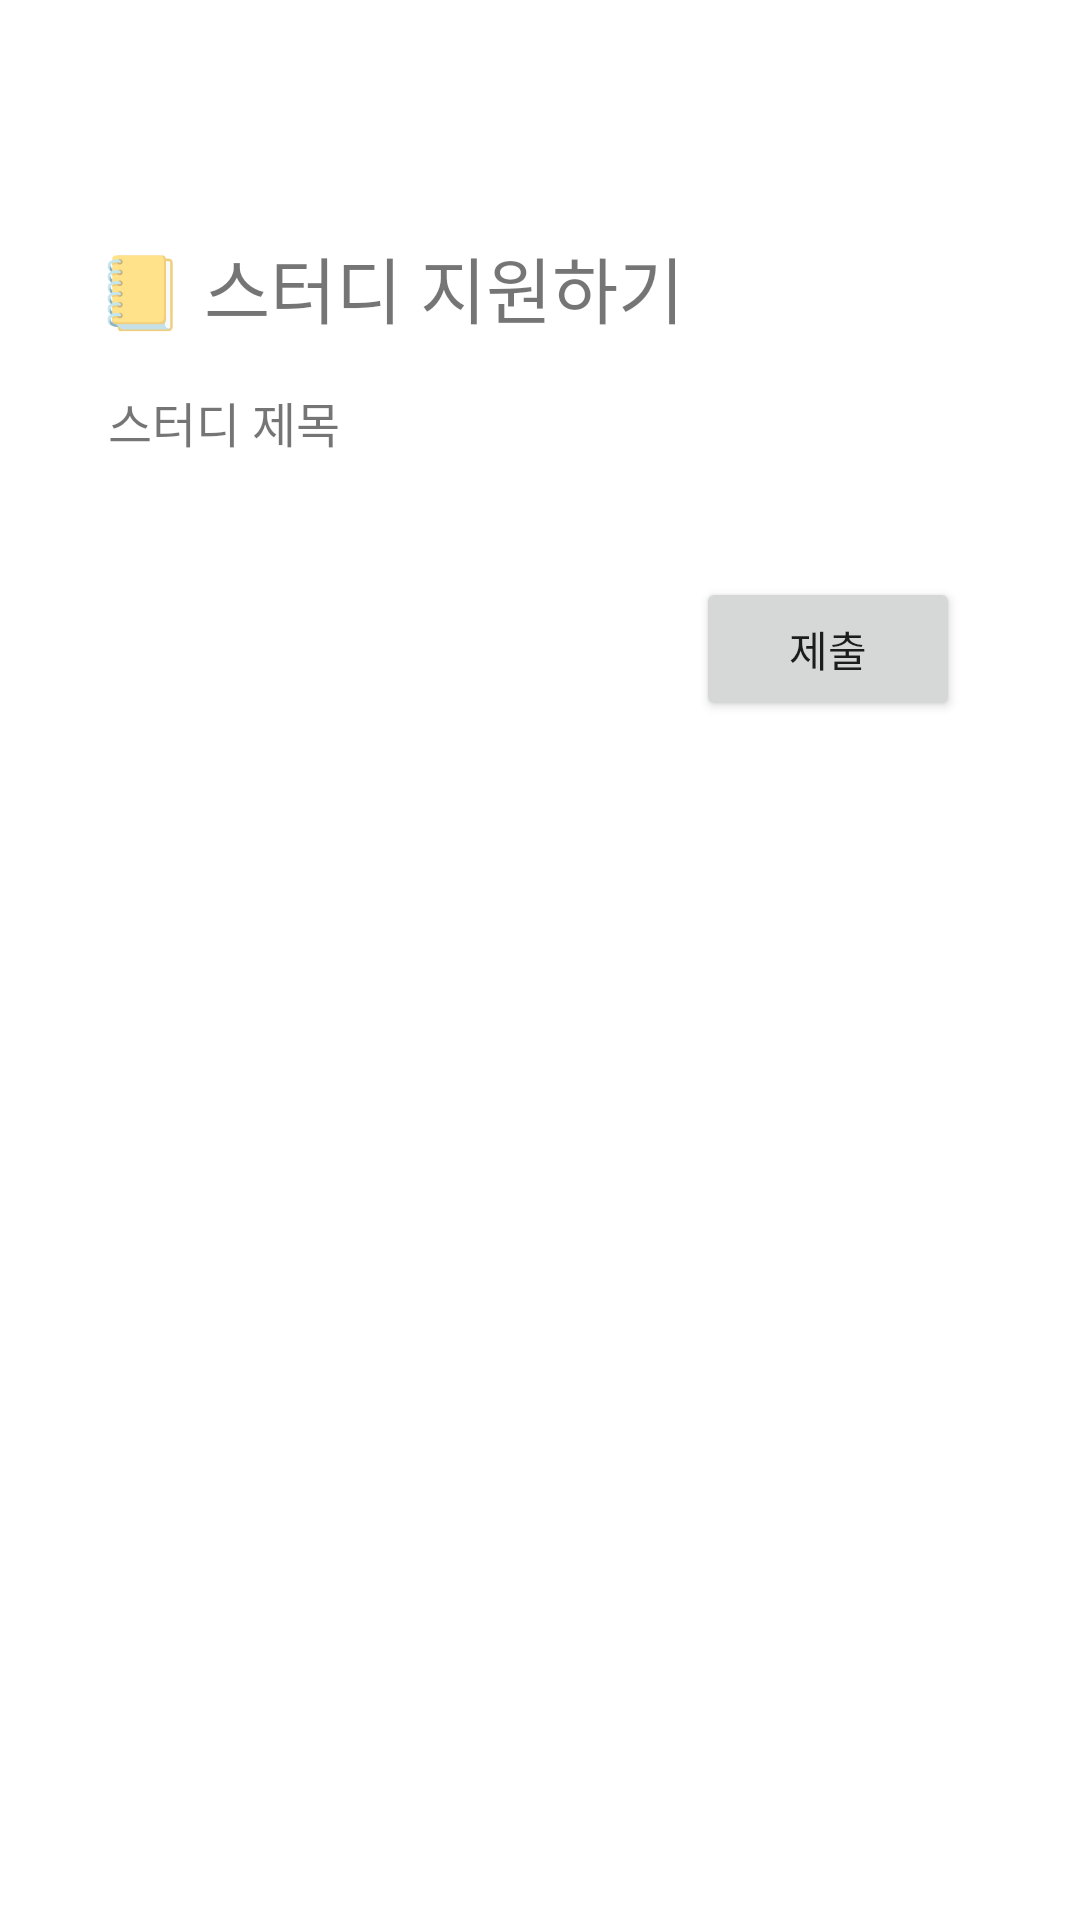

The Android layout XML behind this screen, and the referenced resources:
<!-- AndroidManifest.xml: application theme Theme.Haejo -->
<!-- res/layout/activity_study_apply.xml -->
<?xml version="1.0" encoding="utf-8"?>
<androidx.constraintlayout.widget.ConstraintLayout xmlns:android="http://schemas.android.com/apk/res/android"
    xmlns:app="http://schemas.android.com/apk/res-auto"
    xmlns:tools="http://schemas.android.com/tools"
    android:layout_width="match_parent"
    android:layout_height="match_parent"
    tools:context=".study.StudyApplyActivity">

    <ScrollView
        android:layout_width="match_parent"
        android:layout_height="0dp"
        android:layout_marginStart="24dp"
        android:layout_marginTop="24dp"
        android:layout_marginEnd="24dp"
        android:layout_marginBottom="24dp"
        app:layout_constraintBottom_toBottomOf="parent"
        app:layout_constraintEnd_toEndOf="parent"
        app:layout_constraintStart_toStartOf="parent"
        app:layout_constraintTop_toTopOf="parent">

        <androidx.constraintlayout.widget.ConstraintLayout
            android:layout_width="match_parent"
            android:layout_height="0dp">

            <ImageButton
                android:id="@+id/btnBack"
                android:layout_width="30dp"
                android:layout_height="30dp"
                android:background="#00000000"
                android:src="@drawable/ic_back"
                app:layout_constraintStart_toStartOf="parent"
                app:layout_constraintTop_toTopOf="parent"
                tools:ignore="SpeakableTextPresentCheck" />

            <TextView
                android:id="@+id/tvTitle"
                android:layout_width="wrap_content"
                android:layout_height="wrap_content"
                android:layout_marginStart="8dp"
                android:layout_marginTop="24dp"
                android:autoSizeTextType="uniform"
                android:fontFamily="@font/nanum_square_round_b"
                android:text="📒 스터디 지원하기"
                android:textSize="24sp"
                app:layout_constraintStart_toStartOf="parent"
                app:layout_constraintTop_toBottomOf="@+id/btnBack" />

            <TextView
                android:id="@+id/tvDetail"
                android:layout_width="wrap_content"
                android:layout_height="wrap_content"
                android:layout_marginTop="16dp"
                android:layout_marginStart="4dp"
                android:autoSizeTextType="uniform"
                android:fontFamily="@font/nanum_square_round_r"
                android:text="스터디 제목"
                android:textSize="16sp"
                app:layout_constraintStart_toStartOf="@+id/tvTitle"
                app:layout_constraintTop_toBottomOf="@+id/tvTitle" />

            <androidx.recyclerview.widget.RecyclerView
                android:id="@+id/recycSurvey"
                android:layout_width="match_parent"
                android:layout_height="wrap_content"
                android:layout_marginStart="8dp"
                android:layout_marginTop="8dp"
                android:layout_marginEnd="8dp"
                app:layout_constraintEnd_toEndOf="parent"
                app:layout_constraintStart_toStartOf="parent"
                app:layout_constraintTop_toBottomOf="@+id/tvDetail" />

            <Button
                android:id="@+id/btnNext"
                android:layout_width="wrap_content"
                android:layout_height="wrap_content"
                android:layout_marginTop="32dp"
                android:layout_marginEnd="16dp"
                android:fontFamily="@font/nanum_square_round_r"
                android:text="제출"
                app:layout_constraintEnd_toEndOf="parent"
                app:layout_constraintTop_toBottomOf="@+id/recycSurvey" />

        </androidx.constraintlayout.widget.ConstraintLayout>


    </ScrollView>

</androidx.constraintlayout.widget.ConstraintLayout>
<!-- resources referenced by this layout -->
<resources>
  <style name="Theme.Haejo" parent="Theme.MaterialComponents.DayNight.DarkActionBar">
          
          <item name="colorPrimary">@color/customPurple</item>
          <item name="colorPrimaryVariant">@color/white</item>
          <item name="colorOnPrimary">@color/black</item>
          
          <item name="colorSecondary">@color/customPurpleLight</item>
          <item name="colorSecondaryVariant">@color/customPurpleDark</item>
          <item name="colorOnSecondary">@color/black</item>
          
          <item name="android:statusBarColor" tools:targetApi="l">?attr/colorPrimaryVariant</item>
          
  
          
          <item name="android:windowLightStatusBar" tools:targetApi="m">true</item>
  
          <item name="windowActionBar">false</item>
          <item name="windowNoTitle">true</item>
      </style>
  <color name="customPurple">#95A1F1</color>
  <color name="white">#FFFFFFFF</color>
  <color name="black">#FF000000</color>
  <color name="customPurpleLight">#ADB6EF</color>
  <color name="customPurpleDark">#7E8DF1</color>
</resources>
